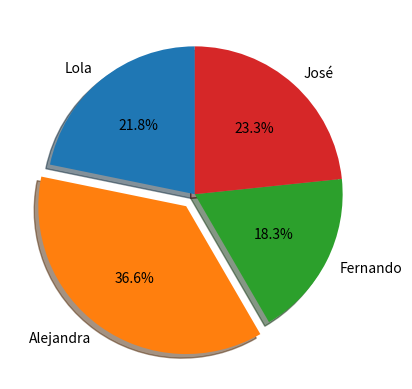
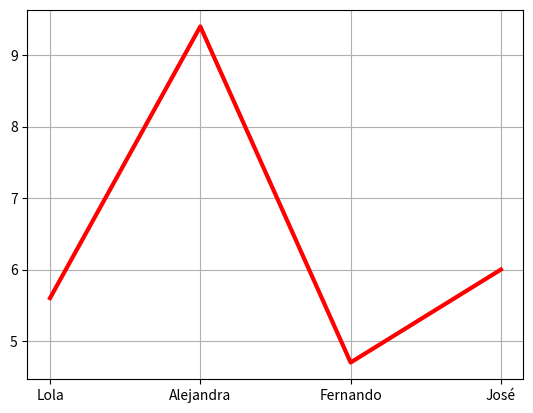

Write the Python code that produced these figures, in order.
import matplotlib.pyplot as plt

def grafica_pie(x, y):
    explode = (0, 0.1, 0, 0)
    plt.pie(y, labels=x, autopct='%1.1f%%', explode=explode,  shadow=True, startangle=90)
    plt.show()

def muestra_grafica_linea(x,y, ylabel="", title=""):    
    fig, ax = plt.subplots()
    ax.grid()
    ax.set_ylabel(ylabel)
    ax.set_title(title)
    ax.plot(x,y, color='red', linewidth = '3')
    plt.show()

def muestra_tabla(data, column_labels):
    fig, ax = plt.subplots()
    ax.axis('tight')
    ax.axis('off')
    ax.table(cellText=data, colLabels=column_labels,loc="center") 
    plt.show()

def main():
    x = ['Lola', 'Alejandra', 'Fernando', 'José']
    y = [5.6, 9.4, 4.7, 6]
    grafica_pie(x, y)
    muestra_grafica_linea(x,y)
    titulos = ['Nombre', 'Edad', 'Estatura', 'Peso']
    datos = [['Pedro', 35, 1.71, 80],['Juan', 21, 1.89, 75], ['Alejandra', 16, 1.65, 57]]
    muestra_tabla(datos, titulos)
if __name__ == '__main__':
    main()